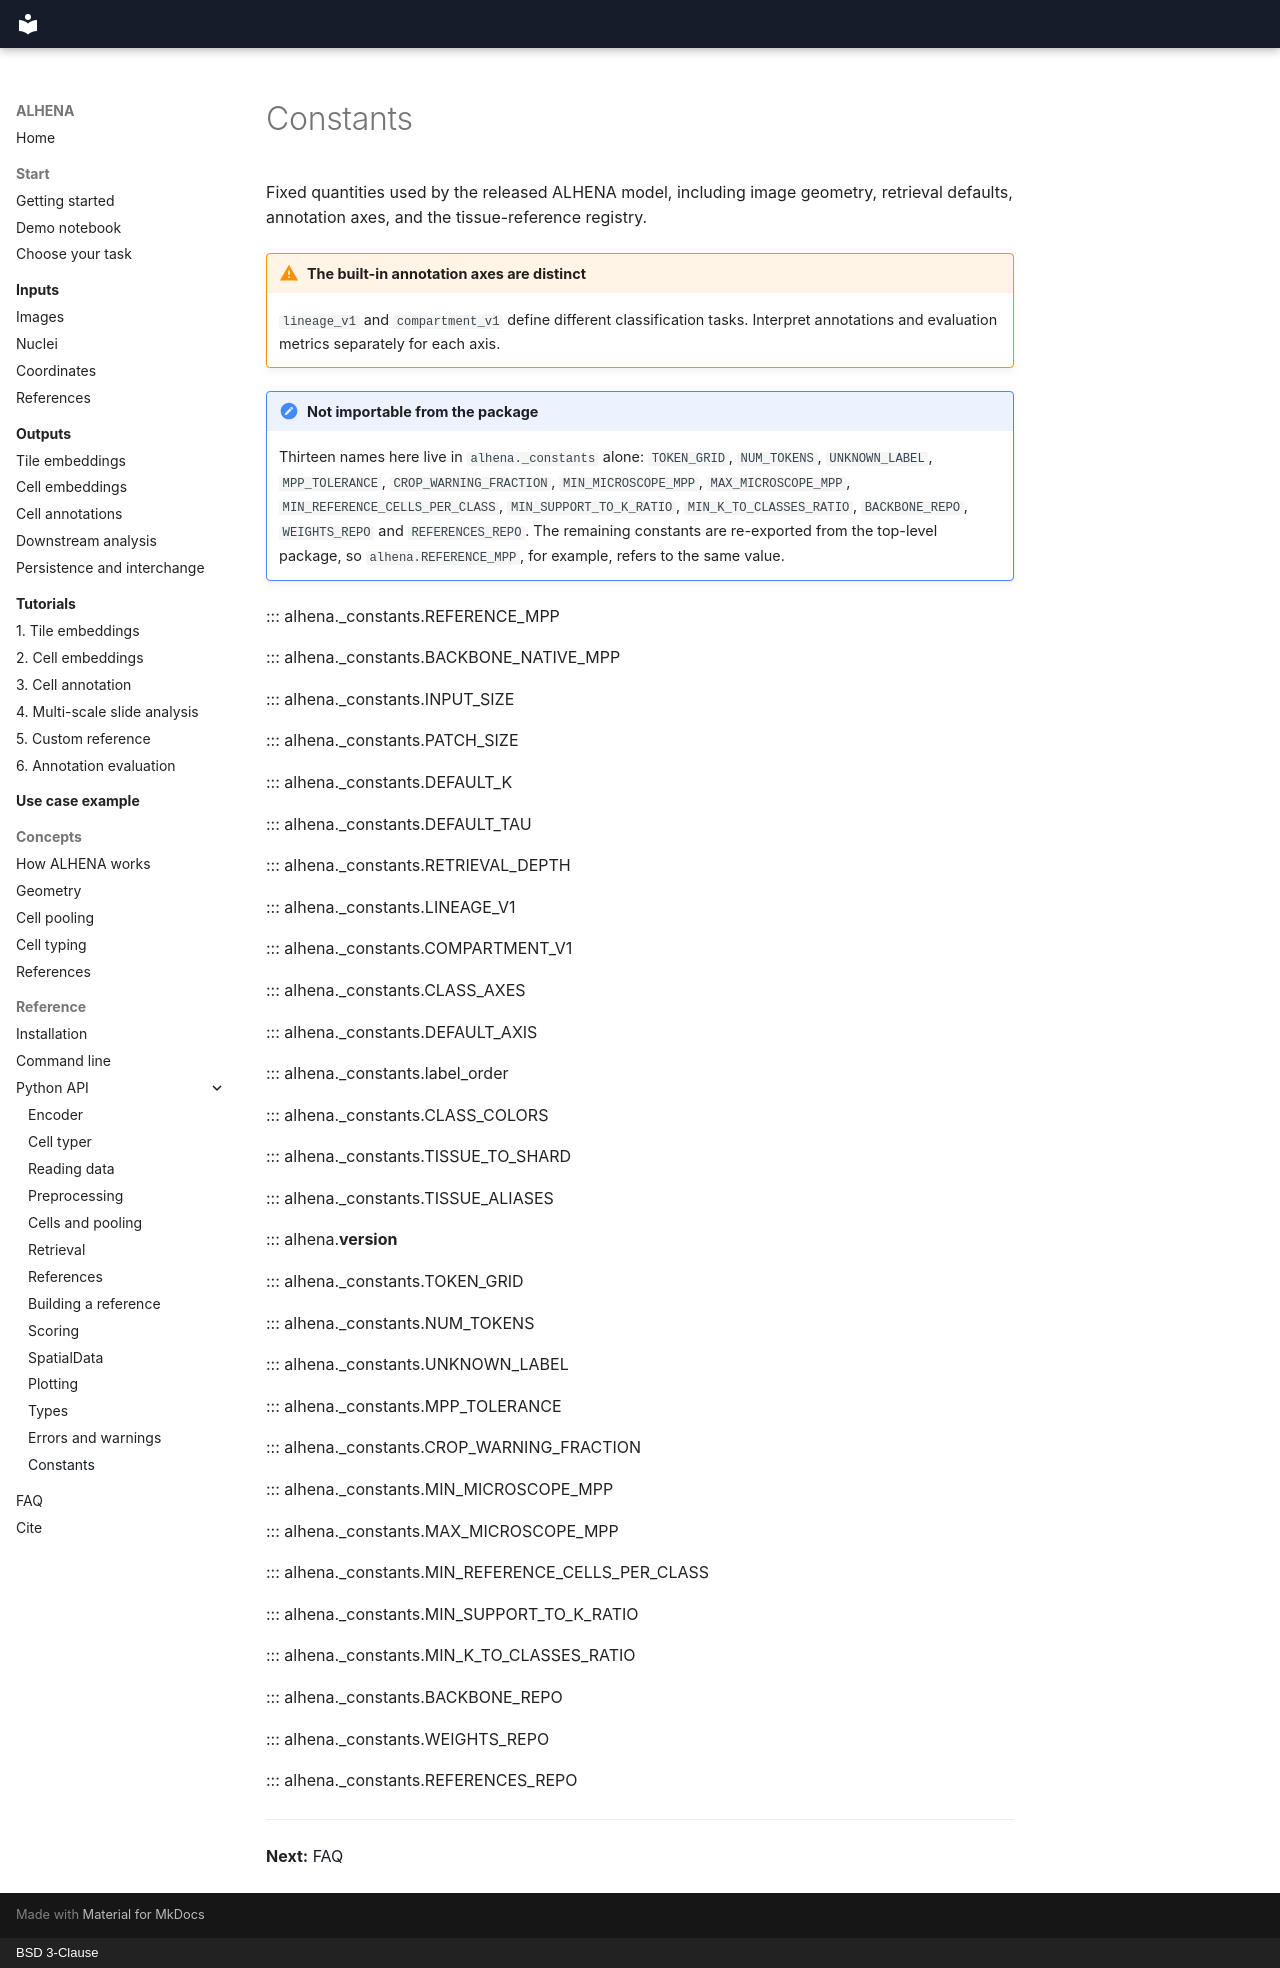

repository: prism-oncology/ALHENA · page: api/constants/index.html · generator: mkdocs · copyright: BSD 3-Clause

# Constants

Fixed quantities used by the released ALHENA model, including image geometry, retrieval defaults,
annotation axes, and the tissue-reference registry.

!!! warning "The built-in annotation axes are distinct"
    `lineage_v1` and `compartment_v1` define different classification tasks. Interpret annotations
    and evaluation metrics separately for each axis.

!!! note "Not importable from the package"
    Thirteen names here live in `alhena._constants` alone: `TOKEN_GRID`, `NUM_TOKENS`,
    `UNKNOWN_LABEL`, `MPP_TOLERANCE`, `CROP_WARNING_FRACTION`, `MIN_MICROSCOPE_MPP`,
    `MAX_MICROSCOPE_MPP`, `MIN_REFERENCE_CELLS_PER_CLASS`, `MIN_SUPPORT_TO_K_RATIO`,
    `MIN_K_TO_CLASSES_RATIO`, `BACKBONE_REPO`, `WEIGHTS_REPO` and `REFERENCES_REPO`. The remaining
    constants are re-exported from the top-level package, so `alhena.REFERENCE_MPP`, for example,
    refers to the same value.

::: alhena._constants.REFERENCE_MPP

::: alhena._constants.BACKBONE_NATIVE_MPP

::: alhena._constants.INPUT_SIZE

::: alhena._constants.PATCH_SIZE

::: alhena._constants.DEFAULT_K

::: alhena._constants.DEFAULT_TAU

::: alhena._constants.RETRIEVAL_DEPTH

::: alhena._constants.LINEAGE_V1

::: alhena._constants.COMPARTMENT_V1

::: alhena._constants.CLASS_AXES

::: alhena._constants.DEFAULT_AXIS

::: alhena._constants.label_order

::: alhena._constants.CLASS_COLORS

::: alhena._constants.TISSUE_TO_SHARD

::: alhena._constants.TISSUE_ALIASES

::: alhena.__version__

::: alhena._constants.TOKEN_GRID

::: alhena._constants.NUM_TOKENS

::: alhena._constants.UNKNOWN_LABEL

::: alhena._constants.MPP_TOLERANCE

::: alhena._constants.CROP_WARNING_FRACTION

::: alhena._constants.MIN_MICROSCOPE_MPP

::: alhena._constants.MAX_MICROSCOPE_MPP

::: alhena._constants.MIN_REFERENCE_CELLS_PER_CLASS

::: alhena._constants.MIN_SUPPORT_TO_K_RATIO

::: alhena._constants.MIN_K_TO_CLASSES_RATIO

::: alhena._constants.BACKBONE_REPO

::: alhena._constants.WEIGHTS_REPO

::: alhena._constants.REFERENCES_REPO

---

**Next:** [FAQ](../faq.md)
